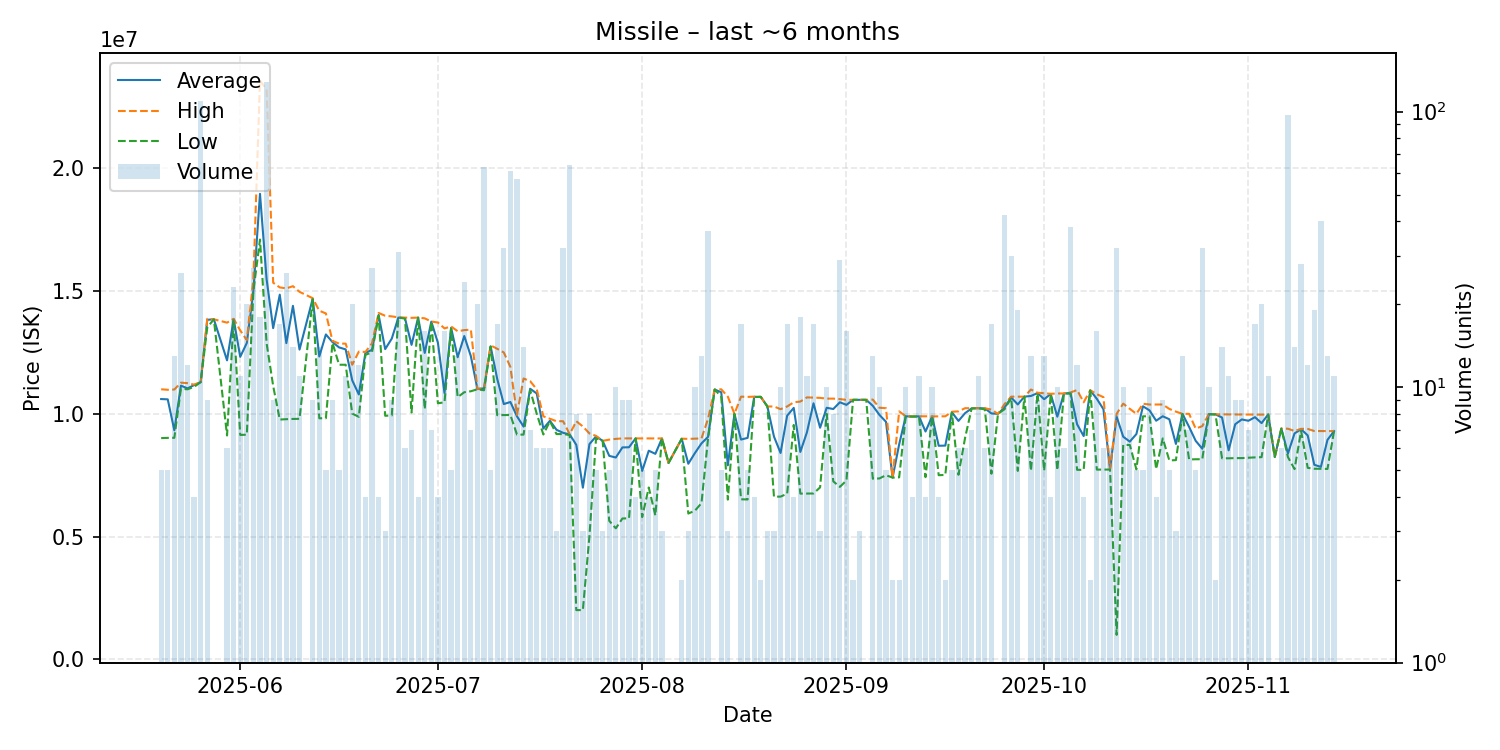

The file beside this chart, header and first rows:
date, average, highest, lowest, order_count, volume
2025-05-20, 10602200, 11000000, 9011000, 5, 5
2025-05-21, 10590200, 10980000, 9021000, 4, 5
2025-05-22, 9327769, 10990000, 9023000, 5, 13
2025-05-23, 11148462, 11270000, 11020000, 15, 26
2025-05-24, 11037167, 11250000, 11000000, 9, 12
2025-05-25, 11170000, 11190000, 11100000, 3, 4
2025-05-26, 11290000, 11290000, 11290000, 12, 109
2025-05-27, 13831111, 13870000, 13520000, 5, 9
2025-05-28, 13850000, 13850000, 13850000, 1, 1
2025-05-30, 12179333, 13715000, 9118000, 5, 6
2025-05-31, 13857826, 13870000, 13850000, 9, 23
2025-06-01, 12322273, 13400000, 9140000, 9, 11
2025-06-02, 12887100, 13000000, 9151000, 13, 20
2025-06-03, 15026296, 15500000, 15000000, 16, 27
2025-06-04, 18962222, 23570000, 17100000, 18, 18
2025-06-05, 15490000, 23220000, 12880000, 35, 128
2025-06-06, 13491111, 15340000, 11135000, 7, 9
2025-06-07, 14853941, 15150000, 9767000, 11, 17
2025-06-08, 12879692, 15110000, 9782000, 17, 26
2025-06-09, 14398857, 15200000, 9792000, 12, 14
2025-06-10, 12617818, 14970000, 9797000, 7, 11
2025-06-12, 14687778, 14710000, 14670000, 3, 9
2025-06-13, 12336357, 14200000, 9818000, 5, 14
2025-06-14, 13234000, 14090000, 9820000, 5, 5
2025-06-15, 12923333, 12975000, 12890000, 9, 9
2025-06-16, 12706000, 12860000, 12000000, 5, 5
2025-06-17, 12625455, 12860000, 12000000, 6, 11
2025-06-18, 11363500, 12000000, 10010000, 9, 20
2025-06-19, 10788750, 12535000, 9878000, 9, 12
2025-06-20, 12485000, 12520000, 12400000, 4, 4
2025-06-21, 12606667, 12870000, 12510000, 9, 27
2025-06-22, 14027500, 14110000, 14000000, 4, 4
2025-06-23, 12637000, 13995000, 9921000, 3, 3
2025-06-24, 13065111, 13970000, 9933000, 7, 9
2025-06-25, 13920645, 13930000, 13920000, 3, 31
2025-06-26, 13898333, 13920000, 13880000, 5, 6
2025-06-27, 12810000, 13910000, 10055000, 7, 7
2025-06-28, 13920000, 13920000, 13920000, 4, 4
2025-06-29, 12480625, 13890000, 10195000, 12, 16
2025-06-30, 13755714, 13760000, 13750000, 5, 7
2025-07-01, 12895000, 13720000, 10430000, 3, 4
2025-07-02, 10848125, 13480000, 10470000, 7, 16
2025-07-03, 13506000, 13560000, 13470000, 4, 5
2025-07-04, 12306154, 13365000, 10680000, 10, 13
2025-07-05, 13169583, 13410000, 10880000, 15, 24
2025-07-06, 12348571, 13430000, 10920000, 4, 7
2025-07-07, 11008000, 11010000, 11000000, 3, 20
2025-07-08, 11039365, 11055000, 10960000, 20, 63
2025-07-09, 12750000, 12790000, 12740000, 2, 5
2025-07-10, 11423647, 12650000, 9946000, 11, 17
2025-07-11, 10398406, 12500000, 9949000, 13, 32
2025-07-12, 10481984, 11910000, 9953000, 27, 61
2025-07-13, 9899807, 9957000, 9155000, 29, 57
2025-07-14, 9480071, 11440000, 9154000, 5, 14
2025-07-15, 11021429, 11330000, 10970000, 2, 7
2025-07-16, 10828333, 11000000, 10000000, 6, 6
2025-07-17, 9400167, 9899500, 9158000, 4, 6
2025-07-18, 9715833, 9799000, 9699000, 6, 6
2025-07-19, 9349667, 9699000, 9175000, 2, 3
2025-07-20, 9226344, 9699000, 9178000, 14, 32
... 116 more rows
